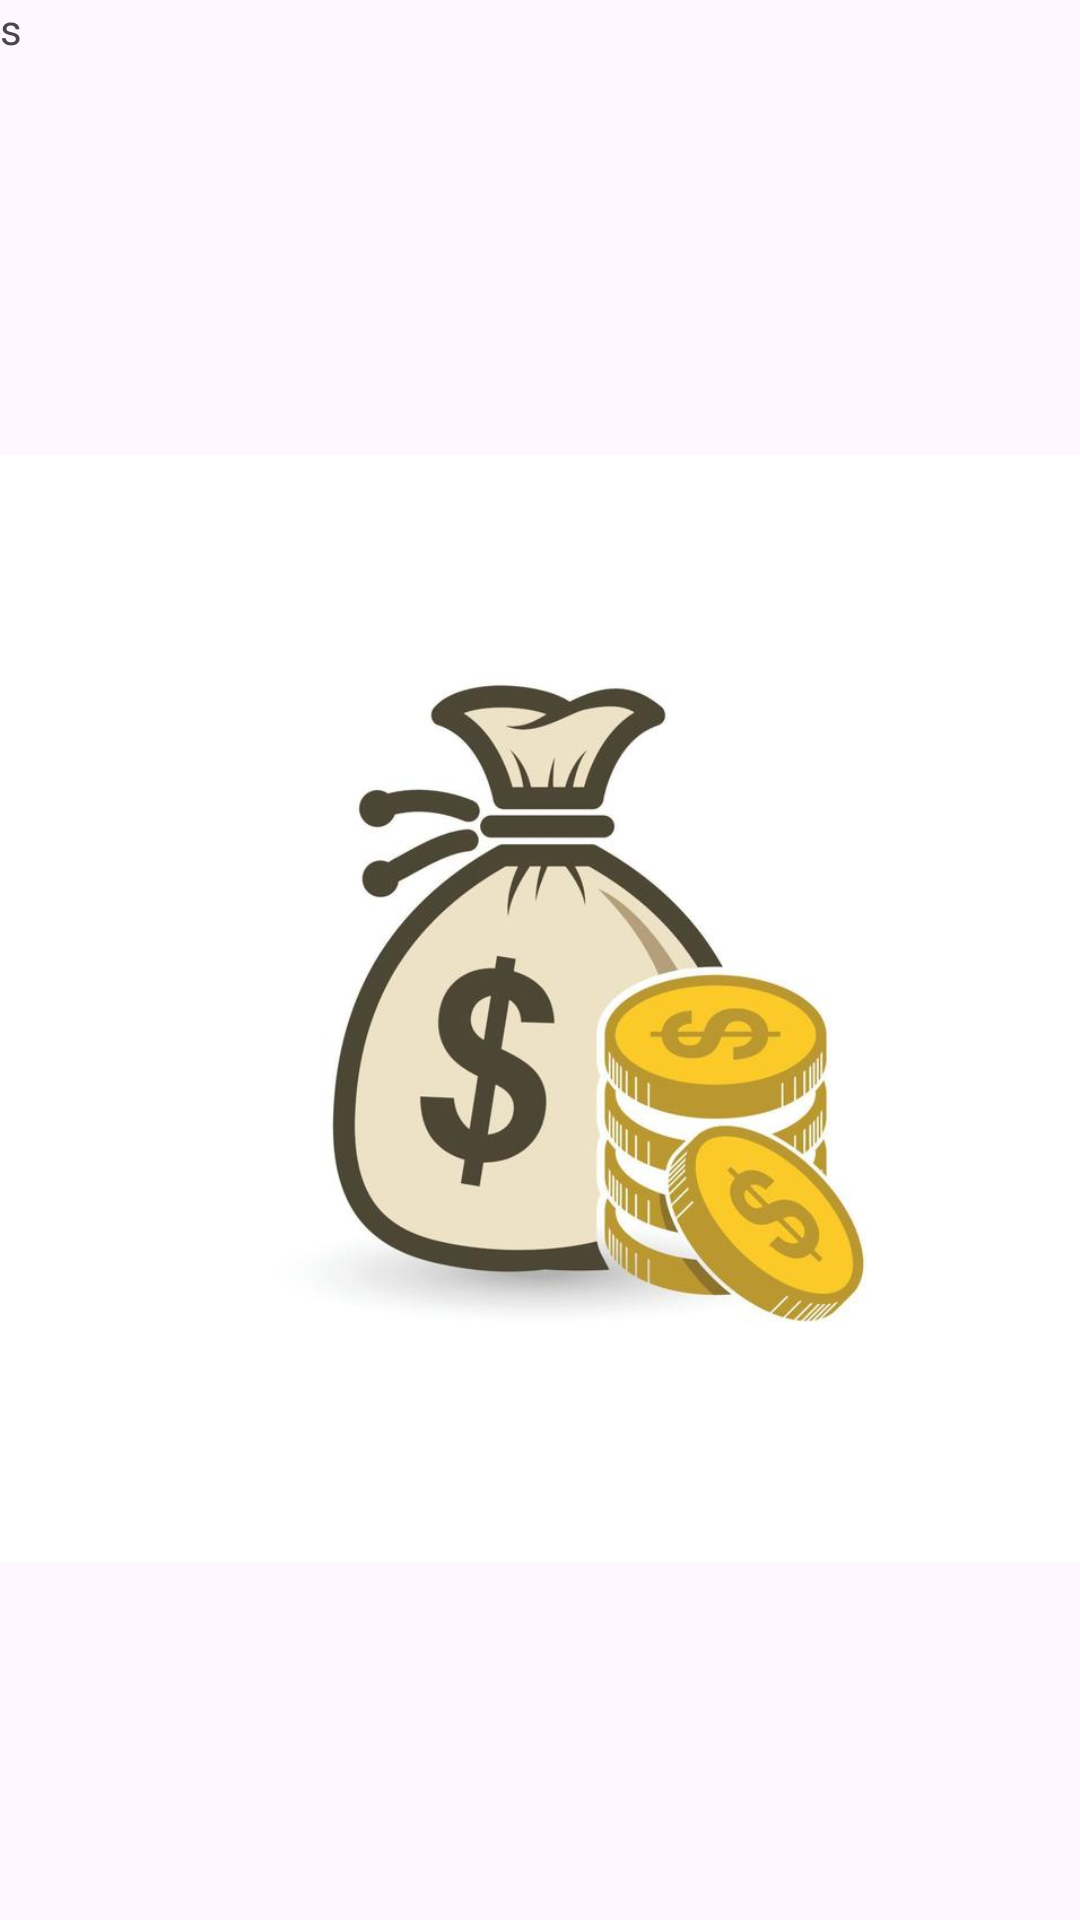

The Android layout XML behind this screen, and the referenced resources:
<!-- AndroidManifest.xml: application theme Theme.EliasFinalproject -->
<!-- res/layout/activity_splash_sceen.xml -->
<?xml version="1.0" encoding="utf-8"?>
<androidx.constraintlayout.widget.ConstraintLayout xmlns:android="http://schemas.android.com/apk/res/android"
    xmlns:app="http://schemas.android.com/apk/res-auto"
    xmlns:tools="http://schemas.android.com/tools"
    android:id="@+id/main"
    android:layout_width="match_parent"
    android:layout_height="match_parent"
    tools:context=".SplashSceen">

    <ImageView
        android:id="@+id/imageView8"
        android:layout_width="369dp"
        android:layout_height="672dp"
        app:srcCompat="@drawable/money_bag_icon_money_icon_design_illustration_money_bag_icon_collection_money_bag_icon_simple_sign_vector"
        tools:layout_editor_absoluteX="21dp"
        tools:layout_editor_absoluteY="16dp" />

    <TextView
        android:id="@+id/textView5"
        android:layout_width="99dp"
        android:layout_height="47dp"
        android:text="s"
        tools:layout_editor_absoluteX="162dp"
        tools:layout_editor_absoluteY="112dp" />
</androidx.constraintlayout.widget.ConstraintLayout>
<!-- resources referenced by this layout -->
<resources>
  <!-- drawable money_bag_icon_money_icon_design_illustration_money_bag_icon_collection_money_bag_icon_simple_sign_vector: jpg bitmap (drawable, 29581 bytes) -->
  <style name="Theme.EliasFinalproject" parent="Base.Theme.EliasFinalproject" />
  <style name="Base.Theme.EliasFinalproject" parent="Theme.Material3.DayNight.NoActionBar">
          <item name="colorPrimary">@color/navy_blue</item>
          <item name="colorPrimaryVariant">@color/navy_blue</item>
          <item name="colorOnPrimary">@color/white</item>
      </style>
  <color name="navy_blue">#1A365D</color>
  <color name="white">#FFFFFFFF</color>
</resources>
